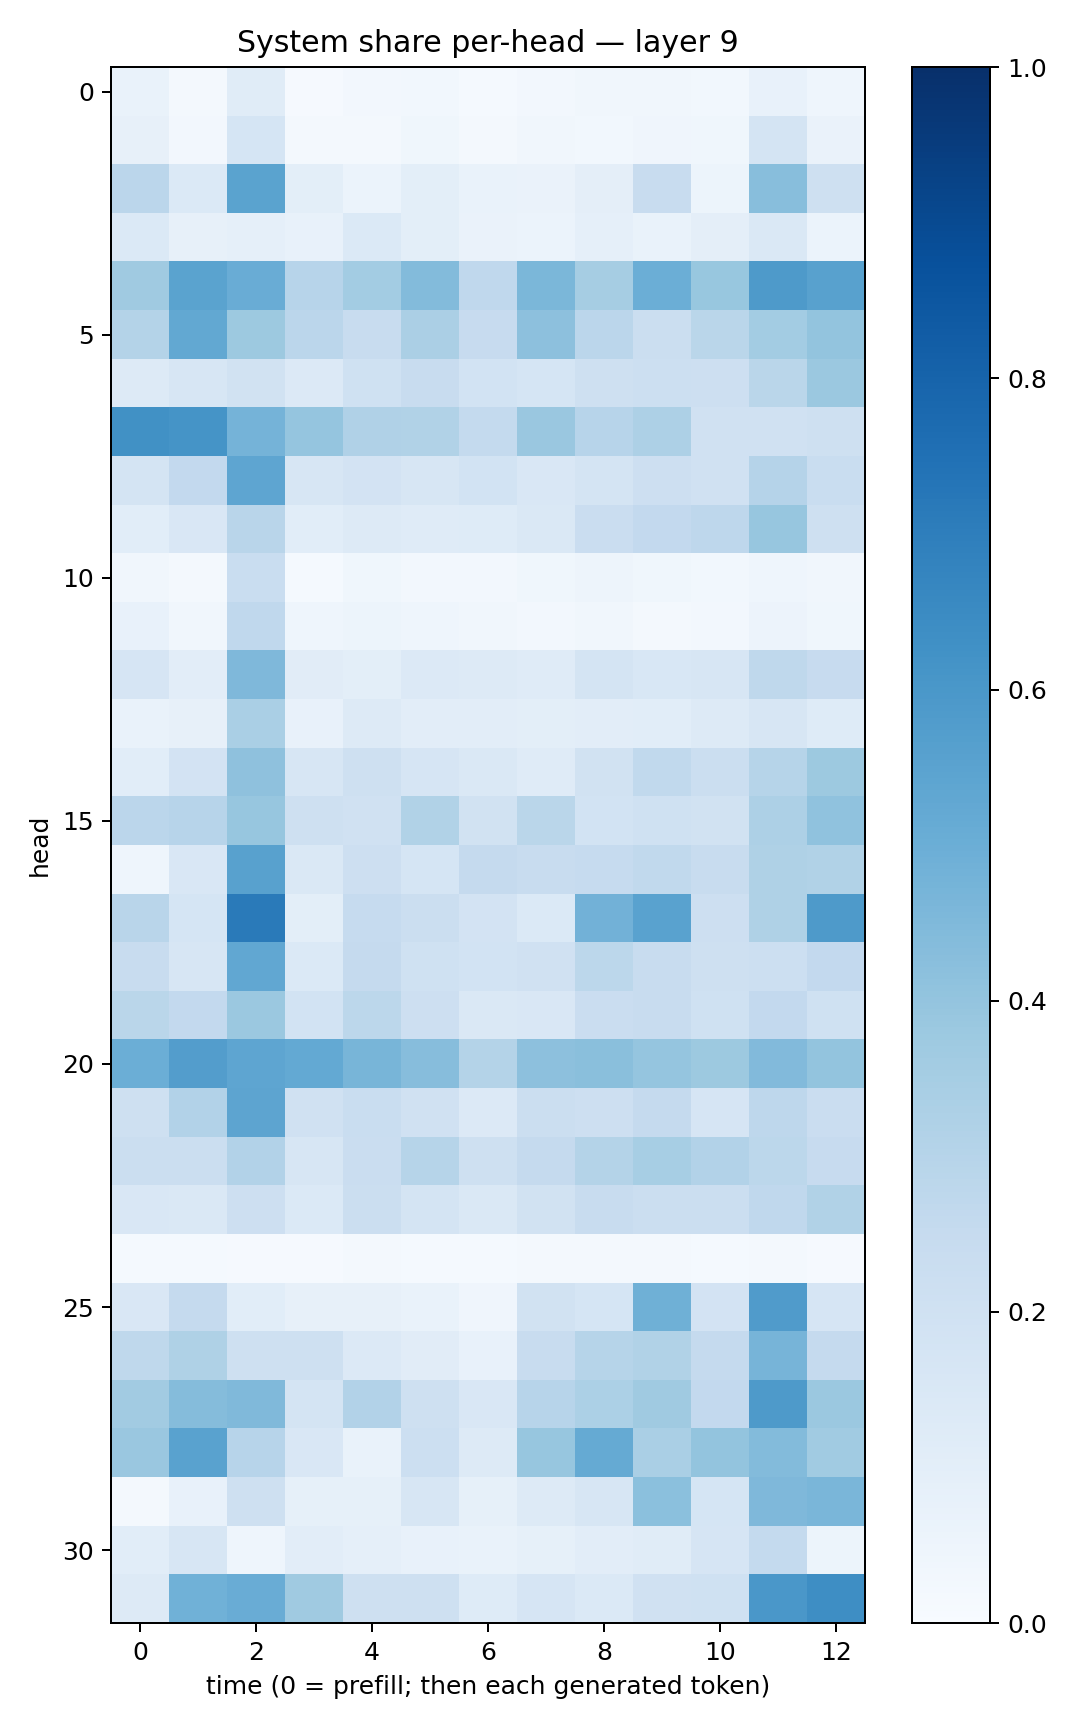

Source data for this figure (header and first rows):
0.06647132, 0.018200735, 0.11422586, 0.010033223, 0.023994392, 0.027528897, 0.014731703, 0.023591429, 0.033371206, 0.033783674, 0.02802836, 0.07033634, 0.04570434
0.0783, 0.02663, 0.1687, 0.02159, 0.02139, 0.03663, 0.01869, 0.03459, 0.0311, 0.04055, 0.03617, 0.1757, 0.06374
0.2815, 0.1398, 0.5507, 0.09842, 0.06068, 0.1006, 0.0671, 0.06332, 0.09613, 0.2421, 0.05359, 0.4271, 0.2101
0.1386, 0.07982, 0.08772, 0.07123, 0.1388, 0.09812, 0.06325, 0.06202, 0.08635, 0.06782, 0.09696, 0.1479, 0.06128
0.3689, 0.5481, 0.5072, 0.2956, 0.3589, 0.4402, 0.2672, 0.4587, 0.3504, 0.4984, 0.3905, 0.586, 0.5555
0.3049, 0.5255, 0.3753, 0.2829, 0.2351, 0.3339, 0.2431, 0.4164, 0.2828, 0.222, 0.287, 0.3592, 0.4022
0.1269, 0.1578, 0.1936, 0.1367, 0.2013, 0.2364, 0.1844, 0.1713, 0.2098, 0.217, 0.2126, 0.2856, 0.3806
0.6275, 0.6164, 0.4752, 0.3947, 0.3193, 0.3142, 0.2542, 0.3857, 0.2957, 0.3254, 0.1959, 0.198, 0.2091
0.1754, 0.261, 0.5359, 0.1599, 0.1812, 0.1632, 0.1851, 0.1494, 0.1797, 0.2145, 0.1991, 0.3041, 0.2342
0.1093, 0.1516, 0.2911, 0.1091, 0.1326, 0.1204, 0.1242, 0.1477, 0.2299, 0.2586, 0.2768, 0.3944, 0.2048
0.03387, 0.02286, 0.2306, 0.01483, 0.03722, 0.02548, 0.0247, 0.03806, 0.04717, 0.03644, 0.02825, 0.04562, 0.03125
0.07062, 0.03255, 0.2692, 0.04634, 0.05227, 0.04622, 0.03235, 0.02724, 0.03421, 0.02271, 0.02362, 0.05817, 0.0385
0.1642, 0.1016, 0.4495, 0.1111, 0.1006, 0.1332, 0.1262, 0.1203, 0.1743, 0.1533, 0.1625, 0.27, 0.2452
0.06974, 0.08026, 0.3375, 0.07048, 0.1291, 0.1037, 0.1048, 0.09818, 0.1053, 0.1089, 0.1321, 0.1585, 0.1246
0.1062, 0.1814, 0.4116, 0.1576, 0.204, 0.1643, 0.144, 0.1192, 0.1916, 0.2645, 0.2211, 0.3002, 0.3787
0.2813, 0.2961, 0.3911, 0.2101, 0.1979, 0.3139, 0.1944, 0.2857, 0.1849, 0.2012, 0.1909, 0.3246, 0.4074
0.04611, 0.1502, 0.5551, 0.1459, 0.2121, 0.1707, 0.2529, 0.2413, 0.2481, 0.2625, 0.2357, 0.3233, 0.3151
0.2899, 0.17, 0.7139, 0.09905, 0.2492, 0.2257, 0.1804, 0.1368, 0.4811, 0.5514, 0.2146, 0.3208, 0.5863
0.2378, 0.163, 0.5284, 0.1406, 0.2506, 0.1999, 0.1854, 0.1981, 0.2784, 0.2353, 0.2079, 0.218, 0.2607
0.2877, 0.26, 0.381, 0.1872, 0.2793, 0.2114, 0.1445, 0.15, 0.2279, 0.2371, 0.1993, 0.2601, 0.2005
0.4975, 0.5733, 0.5358, 0.5206, 0.4681, 0.4323, 0.3062, 0.4167, 0.423, 0.3947, 0.3773, 0.4425, 0.399
0.2054, 0.3118, 0.5398, 0.1975, 0.2334, 0.1962, 0.1329, 0.2224, 0.2134, 0.2503, 0.1671, 0.274, 0.2281
0.2231, 0.222, 0.3098, 0.1592, 0.2275, 0.299, 0.2092, 0.2516, 0.3078, 0.3473, 0.312, 0.278, 0.2433
0.1508, 0.1451, 0.2135, 0.1392, 0.2255, 0.1732, 0.145, 0.1896, 0.2349, 0.2254, 0.2229, 0.2674, 0.3144
0.01334, 0.01227, 0.01043, 0.01078, 0.01886, 0.01504, 0.01186, 0.01717, 0.01664, 0.01849, 0.01256, 0.02221, 0.01047
0.15, 0.2527, 0.1075, 0.08146, 0.07872, 0.06714, 0.04012, 0.189, 0.1684, 0.491, 0.181, 0.579, 0.1677
0.2708, 0.3205, 0.2047, 0.2048, 0.1362, 0.1107, 0.07628, 0.2363, 0.2975, 0.3139, 0.2501, 0.4711, 0.251
0.3623, 0.4336, 0.4461, 0.1796, 0.3095, 0.2061, 0.1511, 0.2931, 0.3287, 0.3684, 0.2589, 0.5885, 0.3791
0.3831, 0.5518, 0.2965, 0.1522, 0.07016, 0.2164, 0.1253, 0.3922, 0.517, 0.3372, 0.3988, 0.4401, 0.3666
0.02256, 0.07643, 0.2033, 0.08273, 0.08392, 0.1572, 0.08211, 0.1291, 0.1634, 0.4207, 0.1717, 0.4518, 0.4628
0.1075, 0.1616, 0.04461, 0.1036, 0.0862, 0.07431, 0.06796, 0.08476, 0.1018, 0.1146, 0.167, 0.2563, 0.05137
0.1283, 0.4873, 0.5072, 0.368, 0.2068, 0.2072, 0.1245, 0.1647, 0.1389, 0.1964, 0.2029, 0.6014, 0.6379
